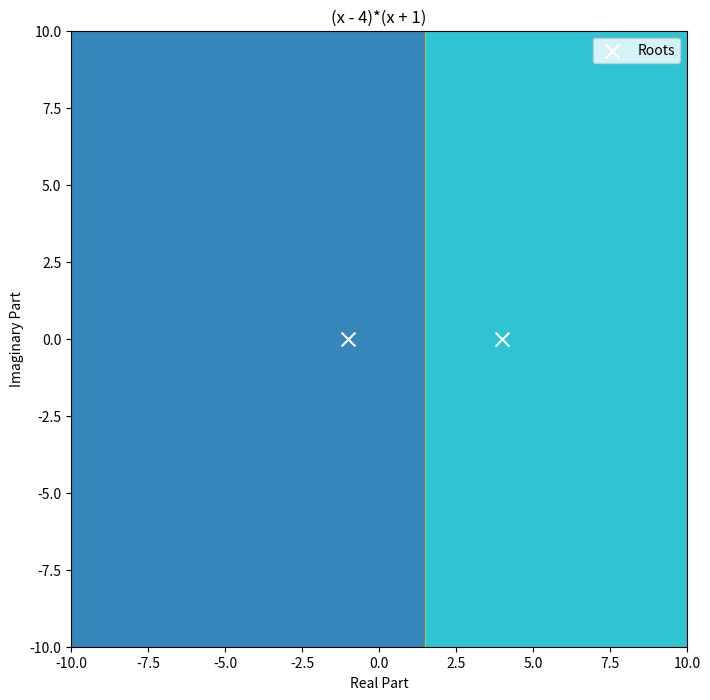
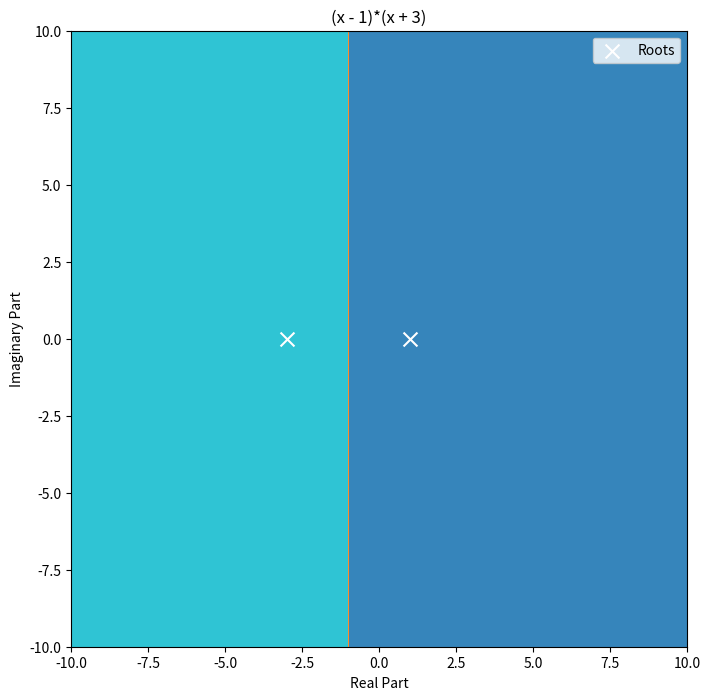
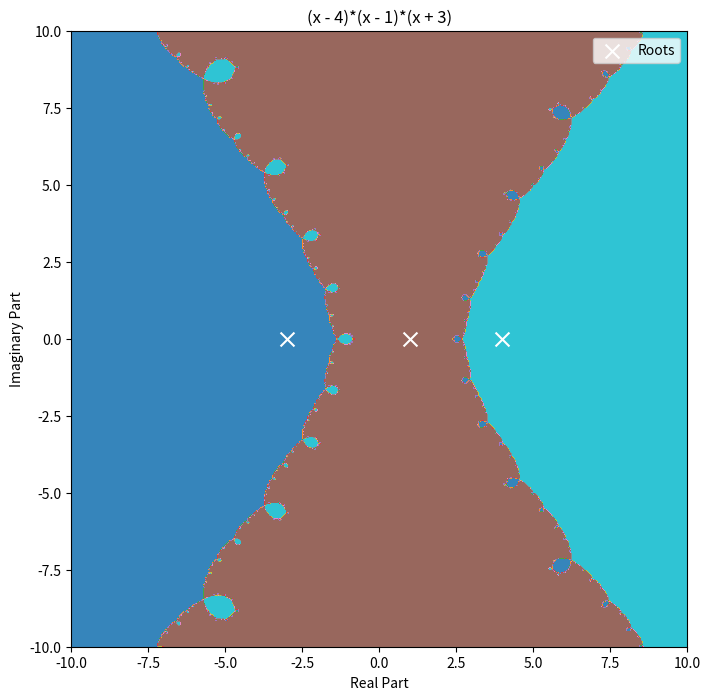
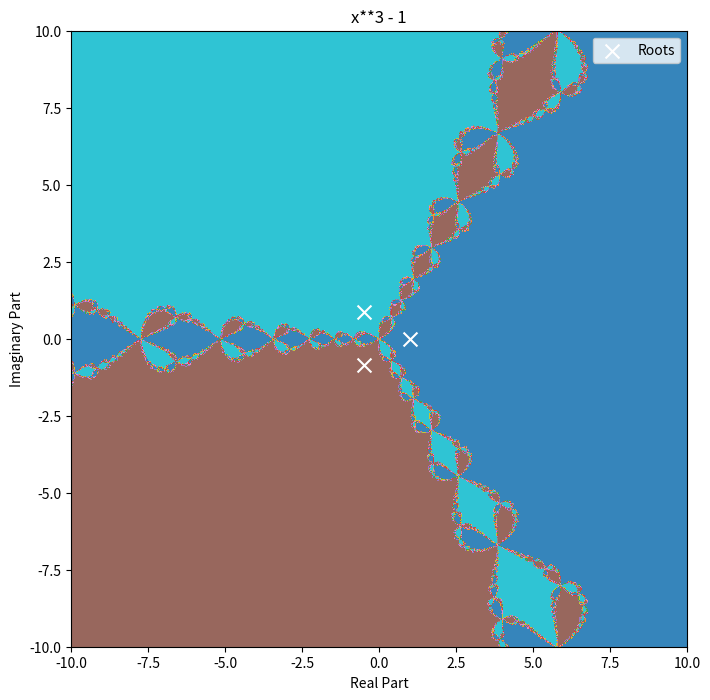

These figures' Python source, in order:
## The Process of Developing this code is in github repository: https://github.com/gero1nimo/newton_raphson_method

from matplotlib import pyplot as plt
import numpy as np
import sympy

x = sympy.Symbol("x")
f1 = (x+1)*(x-4)
f2 = (x-1)*(x+3)
f3 = (x-4)*(x-1)*(x+3)
f4 = x**3 - 1
_functions = [(f1, sympy.diff(f1,x,), [-1,4]), (f2, sympy.diff(f2,x), [1,-3]), (f3, sympy.diff(f3,x),[-3,1,4]), (f4, sympy.diff(f4,x),[1+0j, -0.5+0.8660254j , -0.5-0.8660254j])]

def draw_complex_graph(f,result, roots):
    x_vals = np.linspace(-10, 10,1000)
    y_vals = [f.subs(x, val) for val in x_vals]
    plt.figure(num=0, dpi=100)
    plt.plot(x_vals, y_vals, color='blue')
    plt.axhline(0, color='black', lw=0.5, ls='--')
    plt.axvline(0, color='black', lw=0.5, ls='--')
    plt.title(f'Plot of {f} (Real Part)')
    plt.xlabel(f"Real part of x values in order: {[i.real for i in result[1]]}")
    plt.ylabel(f"Real part of converged x value: {result[0].real}")
    plt.plot([val.real for val in result[1]], [f.subs(x, val).as_real_imag()[0] for val in result[1]],ls='--', marker='o', color='red')
    plt.show()
    
def draw_graph(f,result, roots):
    
    plt.figure(figsize=(10,6), dpi=100)
    
    ## Functions Graph Values
    x_vals = np.linspace(-10, 10,1000)
    y_vals = [f.subs(x, val) for val in x_vals]
    plt.plot(x_vals, y_vals, color='blue')
    plt.axhline(0, color='black', lw=0.5, ls='--')
    plt.axvline(0, color='black', lw=0.5, ls='--')
    
    ## Iterations 
    x_guesses = np.array(result[1])
    y_values = np.array([f.subs(x, val) for val in x_guesses])
    plt.plot(x_guesses, y_values, color='red', marker='o', label='Iteration Points')
    for xv, yv in zip(x_guesses, y_values):
        plt.plot([xv, xv], [0, yv], color='green', lw=1)
        
    plt.plot(x_guesses, y_values,ls='--', marker='o', color='red')
    
    plt.title(f'Plot of {f}')
    plt.xlabel(f"x values in order: {[i for i in result[1]]}")
    plt.ylabel(f"converged x value: {result[0]}")
    plt.show()

def newton_formula(f, df, x0, tolerance, max_iter):
    iteration_values = []
    x_values = []
    for i in range(max_iter):
        
        if type(x0) == complex:
            result_of_f, result_of_diff = complex(f.subs(x,x0)), complex(df.subs(x,x0))
        else:
            result_of_f, result_of_diff = float(f.subs(x,x0)), float(df.subs(x,x0))
            
        if result_of_diff == 0:
            print("Derivative is zero. No solution found.")
            break
        
        iteration_values.append({"iteration": i+1, "x_value": x0, "f(x)": result_of_f, "f'(x)": result_of_diff})
        x_values.append(x0)
        x_new = x0 - (result_of_f/result_of_diff)

        x_values.append(x_new)
        if abs(x_new - x0) < tolerance:
            iteration_values.append({"iteration": i+2, "x_value": x_new, "f(x)": f.subs(x,x_new), "f'(x)": df.subs(x,x_new)})
            return x_new, x_values, iteration_values
        
        if i == max_iter - 1:
            print("Maximum iterations reached. No solution found.")
            return False, x_values, iteration_values
        
        x0 = x_new
        
    return False, x_values, iteration_values


def newton_raphson_according_to_user_input():
    
    for f, df, roots in _functions:
        print(f"Function: {f}")
        try:
            x0 = float(input("Enter initial guess (x0): "))
        except ValueError:
            try:
                x0 = complex(input("Enter initial guess (x0): "))
            except ValueError:
                print("Invalid input for initial guess. Skipping to next function.")
                
        tolerance = float(input("Enter tolerance level: "))
        max_iter = int(input("Enter maximum number of iterations: "))
        
        result = newton_formula(f, df, x0, tolerance, max_iter)
        
        if result[0] != False:
            print(f"Converged to root: {result[0]}")
            for iter_info in result[2]:
                print(iter_info)
            if type(x0) == complex:
                draw_complex_graph(f, result, roots)
            else:
                draw_graph(f, result, roots)
        else:
            print("No root found within the given parameters.")
        
        print("-" * 40)
        

def basin_of_attraction(f,df, roots):
    print("Function: ",f)
    f_numpy = sympy.lambdify(x, f, 'numpy')
    df_numpy = sympy.lambdify(x, df, 'numpy')
    width, height = 800, 800
    min_real, max_real = -10, 10
    min_imag, max_imag = -10, 10
    
    real_values = np.linspace(min_real, max_real, width)
    imag_values = np.linspace(min_imag, max_imag, height)
    X, Y = np.meshgrid(real_values, imag_values)
    z = X + 1j * Y
    max_iterations = 50
    tolerance = 1e-6
    ### Newton-Raphson Iteration
    for i in range(max_iterations):
        f_z = f_numpy(z)
        df_z = df_numpy(z)
        ### Handling division by zero
        df_z[df_z == 0] = 1e-12
        z = z - f_z / df_z
    
    ### Assigning basin indicies to pixels
    img_ = np.zeros(z.shape, dtype=int)
    ### Converting roots to numpy array for easier comparison
    roots = np.array(roots, dtype=complex)
    
    for i, root in enumerate(roots):
        img_ += i * (np.abs(z - root) < tolerance)
   
    plt.figure(figsize=(8,8), dpi=100)
    plt.imshow(img_, extent=(min_real, max_real, min_imag, max_imag), cmap='tab10', alpha=0.9)
    real_roots = [np.real(root) for root in roots]     
    imaginary_roots = [np.imag(root) for root in roots]
    plt.scatter(real_roots, imaginary_roots, color='white', edgecolors='black', marker='x', s=100, label='Roots')    
    plt.xlabel('Real Part')
    plt.ylabel('Imaginary Part')
    plt.title(f)
    plt.legend()
    plt.show()
    

for f, df, roots in _functions:
    basin_of_attraction(f, df, roots)

# If you want to run the user input based Newton-Raphson method, call the function below    
# newton_raphson_according_to_user_input()
